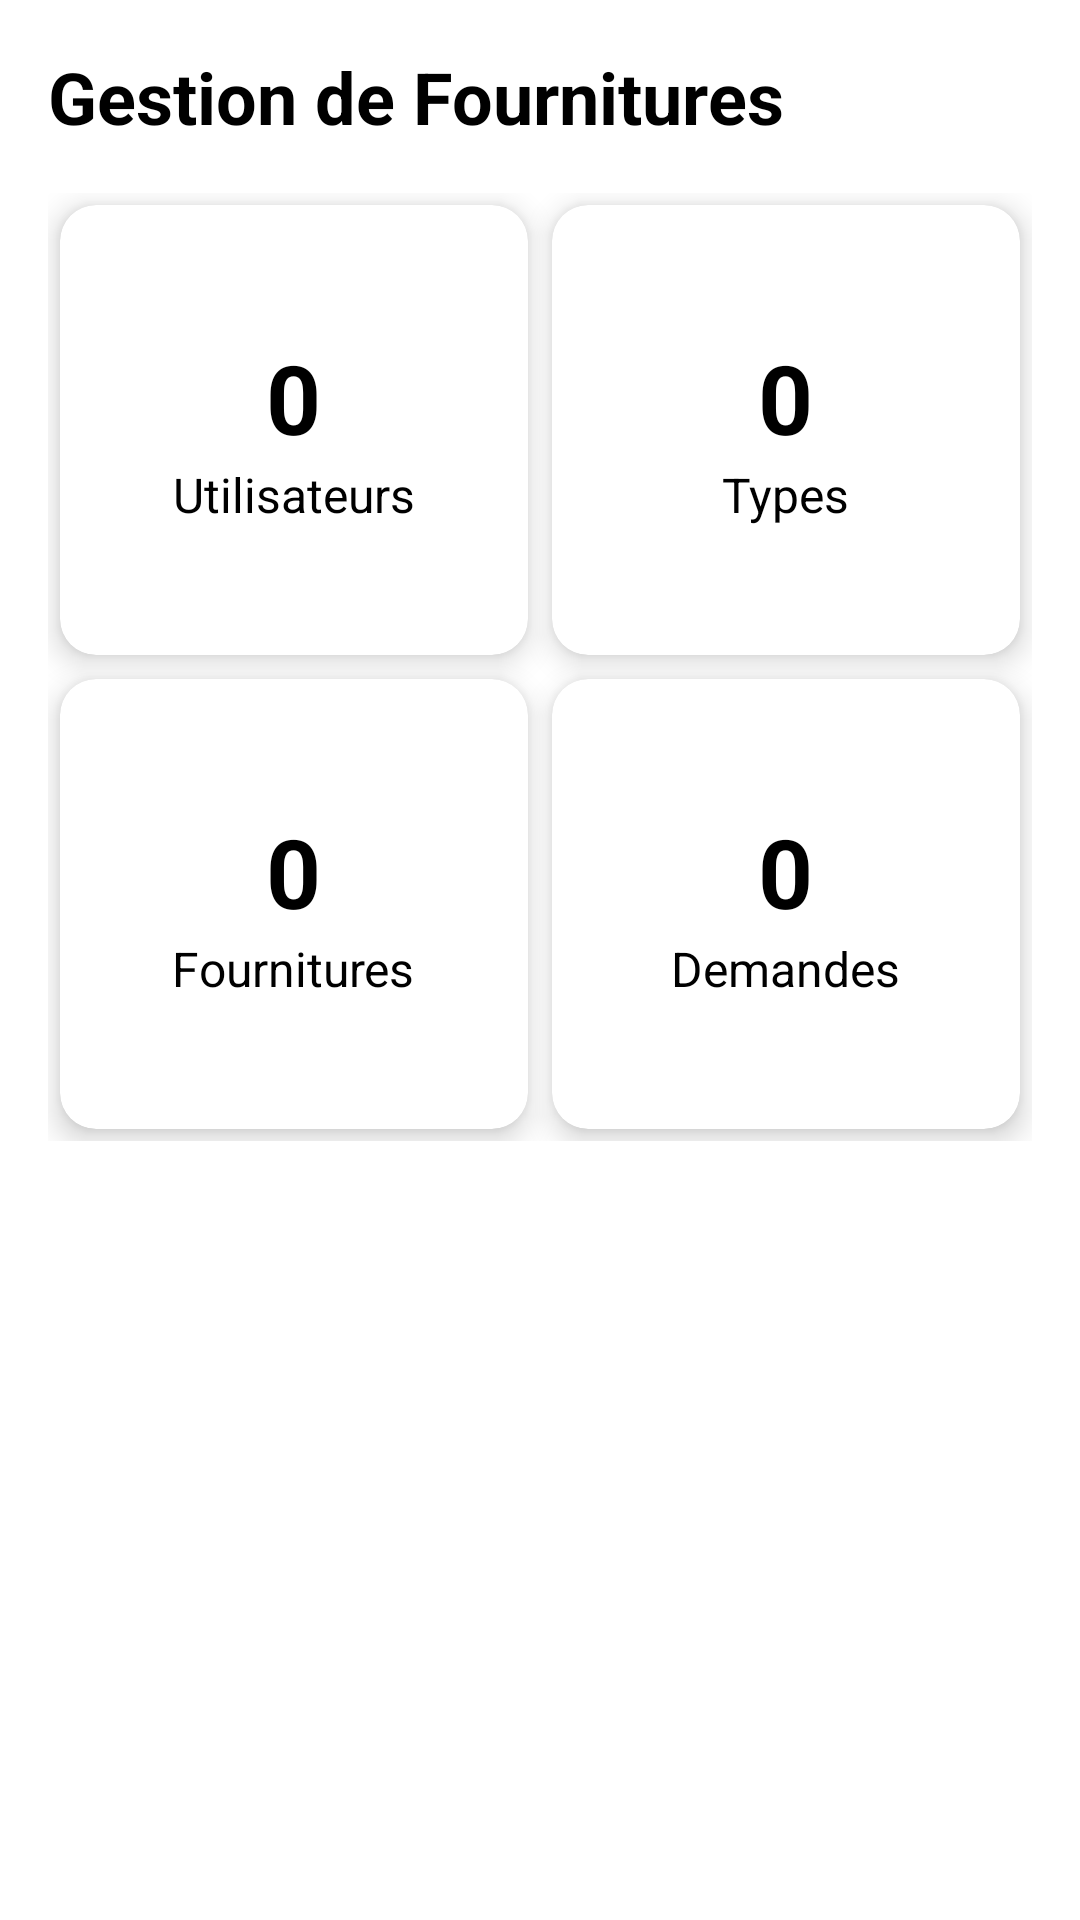

The Android layout XML behind this screen, and the referenced resources:
<!-- AndroidManifest.xml: application theme Theme.GestionDeFourniture -->
<!-- res/layout/fragment_home.xml -->
<?xml version="1.0" encoding="utf-8"?>
<ScrollView xmlns:android="http://schemas.android.com/apk/res/android"
    xmlns:app="http://schemas.android.com/apk/res-auto"
    android:layout_width="match_parent"
    android:layout_height="match_parent"
    android:padding="16dp"
    android:background="@color/white">

    <LinearLayout
        android:layout_width="match_parent"
        android:layout_height="wrap_content"
        android:orientation="vertical">

        
        <TextView
            android:id="@+id/tvWelcome"
            android:layout_width="wrap_content"
            android:layout_height="wrap_content"
            android:text="Gestion de Fournitures"
            android:textSize="24sp"
            android:textStyle="bold"
            android:textColor="@color/black"
            android:layout_marginBottom="16dp"/>

        
        <GridLayout
            android:layout_width="match_parent"
            android:layout_height="wrap_content"
            android:columnCount="2"
            android:orientation="horizontal"
            android:alignmentMode="alignMargins"
            android:columnOrderPreserved="false"
            android:useDefaultMargins="true">

            
            <androidx.cardview.widget.CardView
                android:id="@+id/cardUsers"
                android:layout_width="0dp"
                android:layout_height="150dp"
                android:layout_columnWeight="1"
                app:cardCornerRadius="12dp"
                app:cardElevation="6dp">

                <LinearLayout
                    android:orientation="vertical"
                    android:gravity="center"
                    android:layout_width="match_parent"
                    android:layout_height="match_parent">

                    <TextView
                        android:id="@+id/tvUsersCount"
                        android:text="0"
                        android:textSize="32sp"
                        android:textStyle="bold"
                        android:layout_width="wrap_content"
                        android:layout_height="wrap_content"
                        android:textColor="@color/black"/>

                    <TextView
                        android:text="Utilisateurs"
                        android:layout_width="wrap_content"
                        android:layout_height="wrap_content"
                        android:textSize="16sp"
                        android:textColor="@color/black"/>
                </LinearLayout>
            </androidx.cardview.widget.CardView>

            
            <androidx.cardview.widget.CardView
                android:id="@+id/cardTypes"
                android:layout_width="0dp"
                android:layout_height="150dp"
                android:layout_columnWeight="1"
                app:cardCornerRadius="12dp"
                app:cardElevation="6dp">

                <LinearLayout
                    android:orientation="vertical"
                    android:gravity="center"
                    android:layout_width="match_parent"
                    android:layout_height="match_parent">

                    <TextView
                        android:id="@+id/tvTypesCount"
                        android:text="0"
                        android:textSize="32sp"
                        android:textStyle="bold"
                        android:layout_width="wrap_content"
                        android:layout_height="wrap_content"
                        android:textColor="@color/black"/>

                    <TextView
                        android:text="Types"
                        android:layout_width="wrap_content"
                        android:layout_height="wrap_content"
                        android:textSize="16sp"
                        android:textColor="@color/black"/>
                </LinearLayout>
            </androidx.cardview.widget.CardView>

            
            <androidx.cardview.widget.CardView
                android:id="@+id/cardFournitures"
                android:layout_width="0dp"
                android:layout_height="150dp"
                android:layout_columnWeight="1"
                app:cardCornerRadius="12dp"
                app:cardElevation="6dp">

                <LinearLayout
                    android:orientation="vertical"
                    android:gravity="center"
                    android:layout_width="match_parent"
                    android:layout_height="match_parent">

                    <TextView
                        android:id="@+id/tvFournituresCount"
                        android:text="0"
                        android:textSize="32sp"
                        android:textStyle="bold"
                        android:layout_width="wrap_content"
                        android:layout_height="wrap_content"
                        android:textColor="@color/black"/>

                    <TextView
                        android:text="Fournitures"
                        android:layout_width="wrap_content"
                        android:layout_height="wrap_content"
                        android:textSize="16sp"
                        android:textColor="@color/black"/>
                </LinearLayout>
            </androidx.cardview.widget.CardView>

            
            <androidx.cardview.widget.CardView
                android:id="@+id/cardDemandes"
                android:layout_width="0dp"
                android:layout_height="150dp"
                android:layout_columnWeight="1"
                app:cardCornerRadius="12dp"
                app:cardElevation="6dp">

                <LinearLayout
                    android:orientation="vertical"
                    android:gravity="center"
                    android:layout_width="match_parent"
                    android:layout_height="match_parent">

                    <TextView
                        android:id="@+id/tvDemandesCount"
                        android:text="0"
                        android:textSize="32sp"
                        android:textStyle="bold"
                        android:layout_width="wrap_content"
                        android:layout_height="wrap_content"
                        android:textColor="@color/black"/>

                    <TextView
                        android:text="Demandes"
                        android:layout_width="wrap_content"
                        android:layout_height="wrap_content"
                        android:textSize="16sp"
                        android:textColor="@color/black"/>
                </LinearLayout>
            </androidx.cardview.widget.CardView>

        </GridLayout>

    </LinearLayout>
</ScrollView>
<!-- resources referenced by this layout -->
<resources>
  <style name="Theme.GestionDeFourniture" parent="Base.Theme.GestionDeFourniture" />
  <style name="Base.Theme.GestionDeFourniture" parent="Theme.Material3.DayNight.NoActionBar">
          
          
      </style>
  <!-- not gathered from this repository: default colours our renderer supplied (Android Studio template values) -->
  <color name="black">#FF000000</color>
  <color name="white">#FFFFFFFF</color>
</resources>
